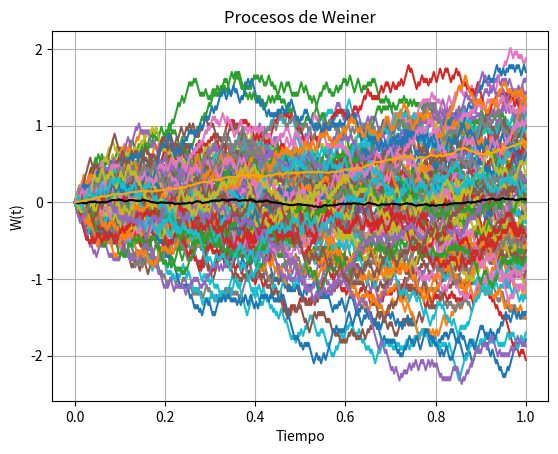

Here is the Python script that generated this plot:
# -*- coding: utf-8 -*-
"""Calculo Estocástico_Procesos de Weiner

Automatically generated by Colab.

Original file is located at
    https://colab.research.google.com/<link-removed>
"""

#Friday, March 07
#Vamos a simular Weiner

import numpy as np
import matplotlib.pyplot as plt
import math
import random

t = 1 #tiempo al que queremos ver el proceso
n = 500 #numero de subintervalos de 0 a 1
N = 100 #Numero de Trayectorias
Δt = 1/n
Δx = math.sqrt(Δt)

W_0 = 0 #Procesos de Weiner al tiempo CERO
vector_t = np.arange(0, (math.floor(n*t)+1))*Δt

#Matriz tamaño Nxnt
M = np.zeros((N, math.floor(n*t)+1))
#Generamos a +1, -1, hacia donde se mueve
for i in range(0, N):
  gen = np.cumsum(random.choices([-1, 1], [1/2, 1/2], k = math.floor(n*t)))*Δx
  W_t = np.array([W_0] + list(gen))
  M[i:] = W_t

media  = np.mean(M, axis  = 0)
varianza = np.var(M, axis = 0)

plt.plot(vector_t, np.transpose(M))
plt.plot(vector_t, media, color = "black")
plt.plot(vector_t, varianza, color = "orange")

plt.xlabel("Tiempo")
plt.ylabel("W(t)")
plt.title("Procesos de Weiner")
plt.grid(True)
plt.show()

print(M)

vector_t